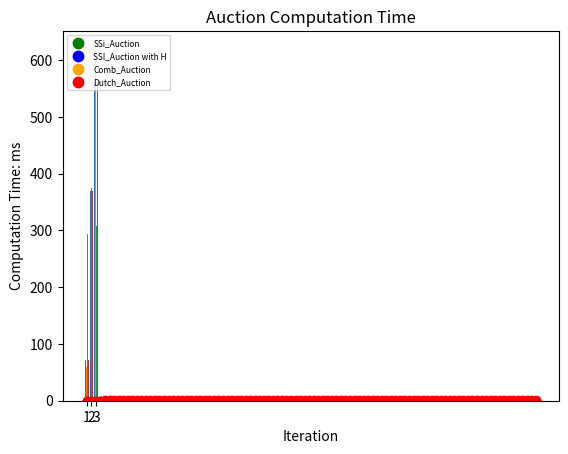

Source code (Python):
import math
import numpy as np
import random
import time
# !pip install matplotlib
import matplotlib.pyplot as plt
from matplotlib.lines import Line2D


base_location = [0, 0]


class Task:
    def __init__(self, F, location):
        self.location = location
        self.F = F  # F for fee

    def get_location(self):
        return self.location

    def get_F(self):
        return self.F


class Robot:
    def __init__(self, battery, BCR, v_a, c, dist_req, final_dest, dist_pref, time_pref, cost_bound, time_bound, ID,
                 tasksqueue):
        self.battery = battery
        self.BCR = BCR
        self.v_a = v_a
        self.c = c
        self.dist_pref = dist_pref
        self.time_pref = time_pref
        self.ID = ID
        self.tasksqueue = tasksqueue
        self.dist_req = 0
        self.final_dest = [0, 0]  # dist_req is total distance need to trobot preferenceravel, dist_pref is robot prefer
        self.cost_bound = cost_bound
        self.time_bound = time_bound

    def appendTask(self, t):
        self.tasksqueue.append(t)

    def get_taskqueue(self):
        return self.tasksqueue

    def set_taskqueue(self, t):
        self.tasksqueue = t

    def get_BCR(self):
        return self.BCR

    def get_c(self):
        return self.c

    def get_ID(self):
        return self.ID

    def get_va(self):
        return self.v_a

    def get_distpref(self):
        return self.dist_pref

    def get_timepref(self):
        return self.time_pref

    def get_distreq(self):
        return self.dist_req

    def set_distreq(self, d):
        self.dist_req = d

    def get_finaldest(self):
        return self.final_dest

    def set_finaldest(self, d):
        self.final_dest = d

    def get_time_bound(self):
        return self.time_bound

    def get_cost_bound(self):
        return self.cost_bound


def bid_selfish(r, t, d):
    F = t.get_F()
    BCR = r.get_BCR()
    c = r.get_c()
    return F - BCR * d * c


def bid_coop(r, t, d):
    BCR = r.get_BCR()
    c = r.get_c()
    d_p = r.get_distpref()
    dist = r.get_distreq()
    v_a = r.get_va()
    t_bound = r.get_time_bound()
    time_actual = (dist + d) / v_a
    time_pref = (d_p) / v_a
    bid_time = 10 * np.sinc((time_actual - time_pref) / t_bound)
    cost_actual = BCR * (d + dist) * c
    cost_pref = BCR * (d_p) * c
    c_bound = r.get_cost_bound()
    bid_cost = 10 * np.sinc((cost_actual - cost_pref) / c_bound)
    return bid_cost + bid_time


def distance(l1, l2):
    distance = math.sqrt(pow((l1[0] - l2[0]), 2) + pow((l1[1] - l2[1]), 2))
    return distance


def tc_in_calc(r, t):  # calculate increase in team cost by comparing location of t to all t in T(r)
    T = r.get_taskqueue()
    minimum = 10000000000000
    for task in T:
        d = distance(task.get_location(), t.get_location())
        if d < minimum:
            minimum = d
    return minimum


def ssi_auction(R, T):
    winning_bid = -10000
    r1 = Robot(0, 0, 0, 0, 0, 0, 0, 1, 1, 0, 0, [])
    winning_robot = r1
    for r in R:
        r.set_taskqueue([])
    for t in T:
        l = t.get_location()
        for r in R:
            d = distance(l, [0, 0])
            bid = bid_selfish(r, t, d)
            print(str(r.get_ID()) + ' ' + str(bid))
            if bid > winning_bid:
                winning_bid = bid
                winning_robot = r
        winning_robot.appendTask(t)
        print("robot " + str(winning_robot.get_ID()) + " wins the task with a bid of: " + ' ' + str(winning_bid))
        winning_robot = None
        winning_bid = -10000


def ssi_auction_c(R, T):
    winning_bid = -10000
    r1 = Robot(0, 0, 0, 0, 0, 0, 0, 1, 1, 0, 0, [])
    winning_robot = r1
    for r in R:
        r.set_taskqueue([])
    print("Length oF T is :", len(T))
    for t in T:
        l = t.get_location()
        for r in R:
            d = distance(l, [0, 0])
            bid = bid_coop(r, t, d)
            print(str(r.get_ID()) + ' ' + str(bid))
            if bid > winning_bid:
                winning_bid = bid
                winning_robot = r
        winning_robot.appendTask(t)
        print("robot " + str(winning_robot.get_ID()) + " wins the task with a bid of: " + ' ' + str(winning_bid))
        winning_robot = None
        winning_bid = -10000


def ssi_auction_hill(R, T):
    winning_bid = -100000
    r1 = Robot(0, 0, 0, 0, 0, 0, 0, 1, 1, 0, 0, [])
    winning_robot = r1
    count = len(R)
    teamcost = 0  # total distance
    tc_in = 0
    tc_in_min = 1000000
    for r in R:
        r.set_taskqueue([])
    for t in T:
        l = t.get_location()
        if count > 0:
            for r in R:
                l2 = r.get_finaldest()
                d = distance(l, l2)
                bid = bid_coop(r, t, d)
                #print(str(r.get_ID()) + ' ' + str(bid))
                if bid > winning_bid:
                    winning_bid = bid
                    winning_robot = r
                if len(r.get_taskqueue()) == 0:
                    count = count - 1  # decrease count if this robot gets its first task, should hit 0 when all robots have at least 1 task

        else:
            for r in R:
                tc_in = tc_in_calc(r, t)
                #bid = bid_selfish(r, t, tc_in)
                #print(str(r.get_ID()) + ' ' + str(bid))
                if tc_in < tc_in_min:
                    winning_robot = r
                    tc_in_min = tc_in
        winning_robot.appendTask(t)
        temp = winning_robot.get_finaldest()
        if distance(temp, base_location) < distance(l, base_location):
            winning_robot.set_finaldest(l)
            winning_robot.set_distreq(distance(l,base_location))  # this ignores any branches and just uses farthest task as dist req which is not ideal
        teamcost = teamcost + tc_in
        #print("robot " + str(winning_robot.get_ID()) + " wins the task with a bid of: " + ' ' + str(winning_bid))
        winning_robot = None
        winning_bid = -10000
        tc_in_min = 1000000


def dutch_auction(R, T):
    starting_pr =2
    x = 2 # The price goes down by a certain percentage x

    winning_bid = -10000
    winning_robot = None
    for r in R:
        r.set_taskqueue([])
    for t in T:
        current_pr = starting_pr
        l = t.get_location()
        toBeBidded = True
        while (toBeBidded):
            for r in R:
                d = distance(l, [0, 0])
                bid = bid_coop(r, t, d)
                #print(str(r.get_ID()) + ' ' + str(bid))
                if bid >= current_pr:
                    if bid > winning_bid:
                        winning_bid = bid
                        winning_robot = r
                    toBeBidded = False
            current_pr = current_pr - x
            print(current_pr)

        print("robot " + str(winning_robot.get_ID()) + " wins the task with a bid of: " + ' ' + str(winning_bid))
        winning_robot.appendTask(t)
        winning_bid = -100000

def get_dist_key(t):
    return distance(t.get_location(), base_location)


def kmeans(k, queue):
    arr = []
    cnt = 0
    cnt2 = 0
    min_c_dist = 100000.0
    min_c = Task(0, [0, 0])
    C = [0] * k  # list of centroids
    C_prev = [0] * k
    L = queue  # IF THIS DONT WORK SET L TO QUEUE and need to getlocation every time
    P_list = []
    arr = []
    temp2 = 0
    rando = [0] * k
    random_var = 1000
    restart = False
    arr_prev = [1000]
    # for each in queue: #get locations of all tasks in queue
    # L.append(each.get_location())
    while True:
        restart = False
        for i in range((k)):  # Randomly initialize k Centroids c1, ..., ck ∈ set C
            random_var = random.randint(0, len(L) - 1)
            rando[i] = random_var
            arr.append(random_var)
            #print(random_var)
        for each in arr:
            for x in arr_prev:
                if each == x:
                    restart = True
                    break
            arr_prev.append(each)
        if restart == False:
            break
        arr_prev = [1000]
        arr = []
    for each in arr:
        C[cnt] = queue[each]  # because we decrease from L we need to makme sure we reset L each iteration so we grab from queue
        cnt = cnt + 1
    # REPEAT
    while True:
        P_list = []
        for c in C:  # remove centroids from L
            L.remove(c)
        for c in C:
            P_list.append([c])
        for l in L:
            for c in C:
                temp2 = distance(l.get_location(), c.get_location())
                if temp2 < min_c_dist:
                    min_c = c
            for each in P_list:  # append l to the package of min_c
                if each[0] == min_c:
                    each.append(l)
        C_prev = C
        for p in P_list:
            p.sort(key=get_dist_key)
            median = int(len(p) / 2)
            C[cnt2] = p[median]
            cnt2 = cnt2 + 1
        cnt2 = 0
        if C == C_prev:  # this means centroids do not change
            break
    return P_list


def comb_auction(R, T):
    winning_bid = 0
    r1 = Robot(0, 0, 0, 0, 0, 0, 0, 1, 1, 0, 0, [])
    winning_robot = r1
    k = 0
    P = []
    for r in R:
        r.set_taskqueue([])
        k = k + 1
    P = kmeans(k, T)
    for p in P:
        l = p[0].get_location()  # gets location of centroid
        for r in R:
            d = distance(l, [0, 0])
            bid = bid_coop(r, p[0], d)  # use centroid of package for bid
            #print(str(r.get_ID()) + ' ' + str(bid))
            if bid > winning_bid:
                winning_bid = bid
                winning_robot = r
        for t in p:
            winning_robot.appendTask(t)
        #print("robot " + str(winning_robot.get_ID()) + " wins the package with a bid of: " + ' ' + str(winning_bid))
        winning_robot = None
        winning_bid = -10000


def generate_tasks(k):
    queue = []
    for i in range(k):
        location = [random.randint(0, 100), random.randint(0, 100)]
        task = Task(distance(location, base_location) + random.randint(-30, 30), location)
        queue.append(task)
    return queue


# battery should always be by percent. BCR is battery consumption rate per unit distance.
# v_a is average velocity traveled by car. c is cost for each percent battery
# dist_req task queue should always be initialized to 0
r1 = Robot(100, .5, 4.7, .5, 0, 1, 50, 8, 30, 30, 1, [])
r2 = Robot(100, .55, 7.2, .5, 0, 1, 25, 0, 30, 30, 2, [])
r3 = Robot(100, .45, 2, .5, 0, 1, 75, 25, 30, 30, 3, [])
R = [r1, r2, r3]



def run1(R,queue):
    print("\n\nAuction Test for Dutch Auction and coop bid")
    time_start = time.perf_counter()
    dutch_auction(R,queue)
    time_end = time.perf_counter()
    print("Dutch Auction and coop bid Algorithm's Computational time:",
          (time_end - time_start) * 10 ** 3, "ms")
    del queue
    return (time_end - time_start) * 10 ** 3
def run2(R, queue):
    print("\n\nAuction Test for SSI Auction with hillclimbing and coop bid")
    time_start = time.perf_counter()
    print(time_start)
    ssi_auction_hill(R, queue)
    print(time_start)
    time_end = time.perf_counter()
    print(time_end)
    print("SSI Auction with hillclimbing and coop bid Algorithm's Computational time:",
          (time_end - time_start) * 10 ** 3, "ms")
    del queue
    return (time_end-time_start) * 10 ** 3


def run3(R, queue):
    print("\n\nAuction Test for Combinatorial Auction and coop bid")
    time_start = time.perf_counter()
    t1 = time.time()
    print(time_start)
    comb_auction(R, queue)
    print(time_start,t1)
    time_end = time.perf_counter()
    t2 = time.time()
    print(time_end,t2)
    print("Combinatorial Auction and coop bid Algorithm's Computational time:",
          (time_end - time_start) * 10 ** 3, "ms")
    del queue
    return (time_end-time_start) * 10 ** 3


def run4(R, queue):
    print("\n\nAuction Test for SSI Auction and coop bid")
    time_start = time.perf_counter()
    ssi_auction_c(R, queue)
    time_end = time.perf_counter()
    print("SSI Auction and coop bid Algorithm's Computational time:",
          (time_end - time_start) * 10 ** 3, "ms")
    del queue
    return (time_end - time_start) * 10 ** 3

def bar_graph_test(R):
    count = 0
    array = [0, 0, 0]
    array_comb = [0, 0, 0]
    array2 = [0, 0, 0]
    time_arr = []
    time_arr2 = []
    time_arr3= []
    iteration_number=[]
    time_avg = 0
    time_avg2 = 0
    time_avg3 = 0
    time_arr4 = []
    array_dutch = [0, 0, 0]
    time_avg4 = 0
    for i in range(100):
        queue = generate_tasks(10)
        elapsed_time4 = run1(R, queue)
        if elapsed_time4 < 4:
            time_arr4.append(elapsed_time4)
        else:
            time_arr4.append(1.5)
        arr4 = [len(r1.get_taskqueue()), len(r2.get_taskqueue()), len(r3.get_taskqueue())]
        # ------------ SSI without H
        elapsed_time3 = run4(R, queue)
        if elapsed_time3 < 4:
            time_arr3.append(elapsed_time3)
        else:
            time_arr3.append(0.35)
        arr3 = [len(r1.get_taskqueue()), len(r2.get_taskqueue()), len(r3.get_taskqueue())]

        elapsed_time = run2(R, queue)#SSI WITH H
        if elapsed_time < 4:
            time_arr.append(elapsed_time)
        else:
            time_arr.append(0.25)
        arr = [len(r1.get_taskqueue()), len(r2.get_taskqueue()), len(r3.get_taskqueue())]
        iteration_number.append(i)
        #______ COmb
        elapsed_time2 = run3(R, queue)
        if elapsed_time2 < 4:
            time_arr2.append(elapsed_time2)
        else:
            time_arr2.append(0.35)
        arr2 = [len(r1.get_taskqueue()), len(r2.get_taskqueue()), len(r3.get_taskqueue())]

        for each in arr4:
            array_dutch[count] = array_dutch[count] + each
            count = count + 1
        count = 0
        for each in arr3:
            array2[count] = array2[count] + each
            count = count + 1
        count = 0
        for each in arr2:
            array_comb[count] = array_comb[count] + each
            count = count + 1
        count = 0
        for each in arr:
            array[count] = array[count] + each
            count = count + 1
        count = 0
        del queue
    for each in array:
        print(each)
    for each in array_comb:
        print(each)
    for each in array2:
        print(each)
    for each in array_dutch:
        print(each)
    for each in time_arr3:#calculate average time for computation for ssi without H
        time_avg3 = time_avg3 + each
    time_avg3 = time_avg3/(len(time_arr3))
    print(time_avg3)
    for each in time_arr:  #calculate average time for computation for ssi with H
        time_avg = time_avg + each
    time_avg = time_avg/(len(time_arr))
    print(time_avg)
    for each in time_arr2:  #calculate average time for computation for comb auction
        time_avg2 = time_avg2 + each
    time_avg2 = time_avg2/(len(time_arr2))
    print(time_avg2)

    for each in time_arr4:#calculate average time for computation for ssi without H
        time_avg4 = time_avg4 + each
    time_avg4 = time_avg4/(len(time_arr4))
    print(time_avg4)
    robot_id = ["1", "2", "3"]
    x_axis=np.arange(len(robot_id ) )
    plt.bar(x_axis-0.3, array2, width=0.2, label='SSI_Auction')
    plt.bar(x_axis -0.1, array, width=0.2, label='SSI_Auction with H')
    plt.bar(x_axis+0.1, array_comb, width=0.2, label='Comb_Auction')
    plt.bar(x_axis + 0.3, array_dutch, width=0.2, label='Dutch_Auction')
    plt.xlabel("Robot ID")
    plt.ylabel("Number of Tasks Allocated")
    plt.legend()
    plt.xticks(x_axis, robot_id)
    plt.title("Robot Task Allocation")
    plt.show()

    plt.scatter(iteration_number, time_arr3, c='g')
    plt.scatter(iteration_number, time_arr, c='b')  #linegraphs
    plt.scatter(iteration_number, time_arr2, c='orange')
    plt.scatter(iteration_number, time_arr4, c='red')

    plt.title('Auction Computation Time')
    plt.xlabel('Iteration')
    plt.ylabel('Computation Time: ms')
    custom = [Line2D([], [], marker='.', markersize=15, color='g', linestyle='None'),
        Line2D([], [], marker='.', markersize=15, color='b', linestyle='None'),
              Line2D([], [], marker='.', markersize=15, color='orange', linestyle='None'),
              Line2D([], [], marker='.', markersize=15, color='red', linestyle='None')]
    plt.legend(custom, ['SSi_Auction', 'SSI_Auction with H', 'Comb_Auction', 'Dutch_Auction'], loc='upper left', fontsize=6)
    plt.show()

def test1(R):
    time_arr4 = []
    array_dutch = [0, 0, 0]
    count = 0
    time_avg4 = 0
    iteration_number = []
    for i in range(100):
        queue = generate_tasks(10)
        elapsed_time4 = run1(R, queue)
        if elapsed_time4 < 4:
            time_arr4.append(elapsed_time4)
        else:
            time_arr4.append(0.7)
        arr4 = [len(r1.get_taskqueue()), len(r2.get_taskqueue()), len(r3.get_taskqueue())]
        for each in arr4:
            array_dutch[count] = array_dutch[count] + each
            count = count + 1
        count = 0
        del queue
        iteration_number.append(i)
    for each in array_dutch:
        print(each)
    for each in time_arr4:#calculate average time for computation for ssi without H
        time_avg4 = time_avg4 + each
    time_avg4 = time_avg4/(len(time_arr4))
    print(time_avg4)
    robot_id = ["1", "2", "3"]
    x_axis = np.arange(len(robot_id))

    plt.bar(x_axis, array_dutch, width=0.3, label='Dutch_Auction')
    plt.xlabel("Robot ID")
    plt.ylabel("Number of Tasks Allocated")
    plt.legend()
    plt.xticks(x_axis, robot_id)
    plt.title("Robot Task Allocation")
    plt.show()

    plt.scatter(iteration_number, time_arr4, c='g')


    plt.title('Auction Computation Time')
    plt.xlabel('Iteration')
    plt.ylabel('Computation Time: ms')
    custom = [Line2D([], [], marker='.', markersize=15, color='g', linestyle='None')]
    plt.legend(custom, ['Dutch_Auction'], loc='upper left', fontsize=7)
    plt.show()

#test1(R)

bar_graph_test(R)



